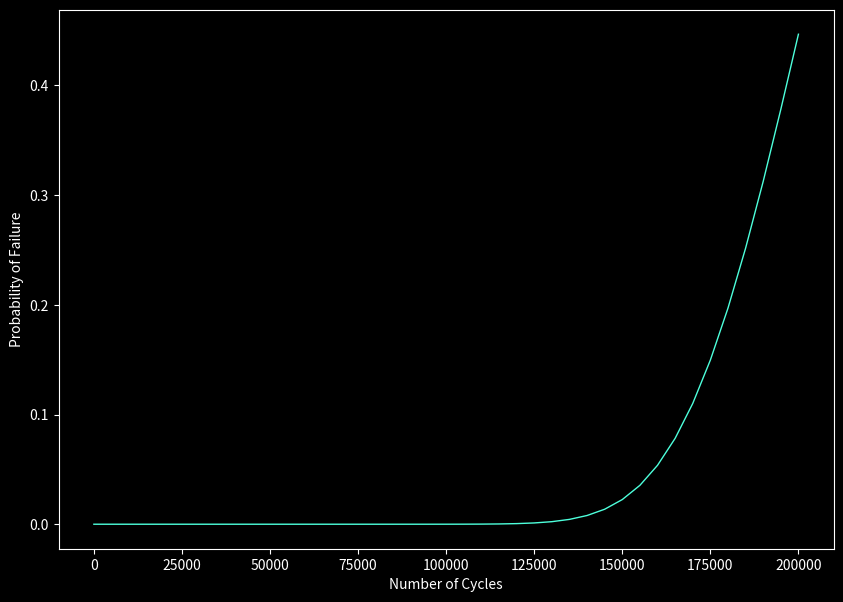

Here is the Python script that generated this plot:
#The method that matters is from 870 to 1187
import matplotlib
# matplotlib.use("TkAgg")
# from matplotlib.backends.backend_tkagg import FigureCanvasTkAgg, NavigationToolbar2TkAgg

from matplotlib import style

from matplotlib.figure import Figure

from scipy import stats
from scipy.stats import norm
import scipy.special
from scipy.special import erf


import numpy as np
import matplotlib.pyplot as plt
import math
import numpy as np

from scipy.optimize import fsolve


smax = 220
smin = -smax

#sa = amplitude of the stress wave
sa = (smax - smin)/2

#sm = mean of stress = 0
sm = (smax + smin)/2  #doubt

# Myu of su 
su = 310

#fatigue strength fraction
f = 0.9

#corrected alternating stress
snf = sa/(1-(sm/su))  

#Innovation using external factors
cload = 1

size = 1
if size <= 8:
    csize = 1
elif size > 250:
    csize = 0.6
else:
    csize = 1.189*(size**-0.097)

csurf = 1

temp = 1
if temp <= 450:
    ctemp = 1
elif temp > 550:
    ctemp = 0.1
else:
    ctemp = 1-0.0058*(temp-450)

crel = 1

cmisc = 1

Kt = 0

q = 0

Kf = q*(Kt-1)+1

se = 95

if su < 1400:
    se_ =  (se*cload*csize*csurf*ctemp*crel*cmisc)/Kf
else:
    se_ = 700

a = ((f*su)**2)/se_
b = (-1/4.35)*math.log10(f*su/se_)


# self.entrynf.delete(0, 'end')
# self.entrynf.insert(0, int(nf))


nf = (snf/a)**(1/b)

x1 = ([1,1000000, 1000000000])
y1 = ([su, se, se_])

x2 =([1, nf])
y2 = ([snf, snf])


#######################################################################################



n =  nf
sd = nf/10

sdDc = sd/nf

a1 = np.arange(0,n,5000)

meanD = a1/nf

print("type of: ", type(meanD))
print('meanD ', meanD[0])

Z = -(1-meanD)/np.sqrt((sdDc**2)+meanD*((sd/nf)**2))

#CDF
pof1 =(1.0 +erf(Z/np.sqrt(2)))/2

style.use("dark_background")

f1 = plt.figure(figsize=(10,7))
plt.plot(a1,pof1, label= str(sa)+" Mpa", color='#4dffdb', linewidth=1)

plt.xlabel("Number of Cycles")
plt.ylabel("Probability of Failure")

# ax = plt.subplot(111)

plt.show()









'''
smax = 220
smin = 0

sa = (smax - smin)/2
sm = (smax + smin)/2  #doubt

su = 310
f = 0.9

snf = sa/(1-(sm/su))  

se = 95

a = ((f*su)**2)/se_
b = (-1/4.35)*math.log10(f*su/se_)

nf = (snf/a)**(1/b)

x1 = ([1,1000000, 1000000000])
y1 = ([su, se, se_])

x2 =([1, nf])
y2 = ([snf, snf])

n =  nf
sd = nf/10

sdDc = sd/nf

a1 = np.arange(0,n,5000)

meanD = a1/nf

Z = -(1-meanD)/np.sqrt((sdDc**2)+meanD*((sd/nf)**2))
pof1 =(1.0 +erf(Z/np.sqrt(2)))/2

print(pof1.shape)
style.use("dark_background")

f1 = plt.figure(figsize=(10,7))
plt.plot(a1,pof1, label= str(sa)+" Mpa", color='#4dffdb', linewidth=1)

plt.xlabel("Number of Cycles")
plt.ylabel("Probability of Failure")

ax = plt.subplot(111)

plt.show()

'''
